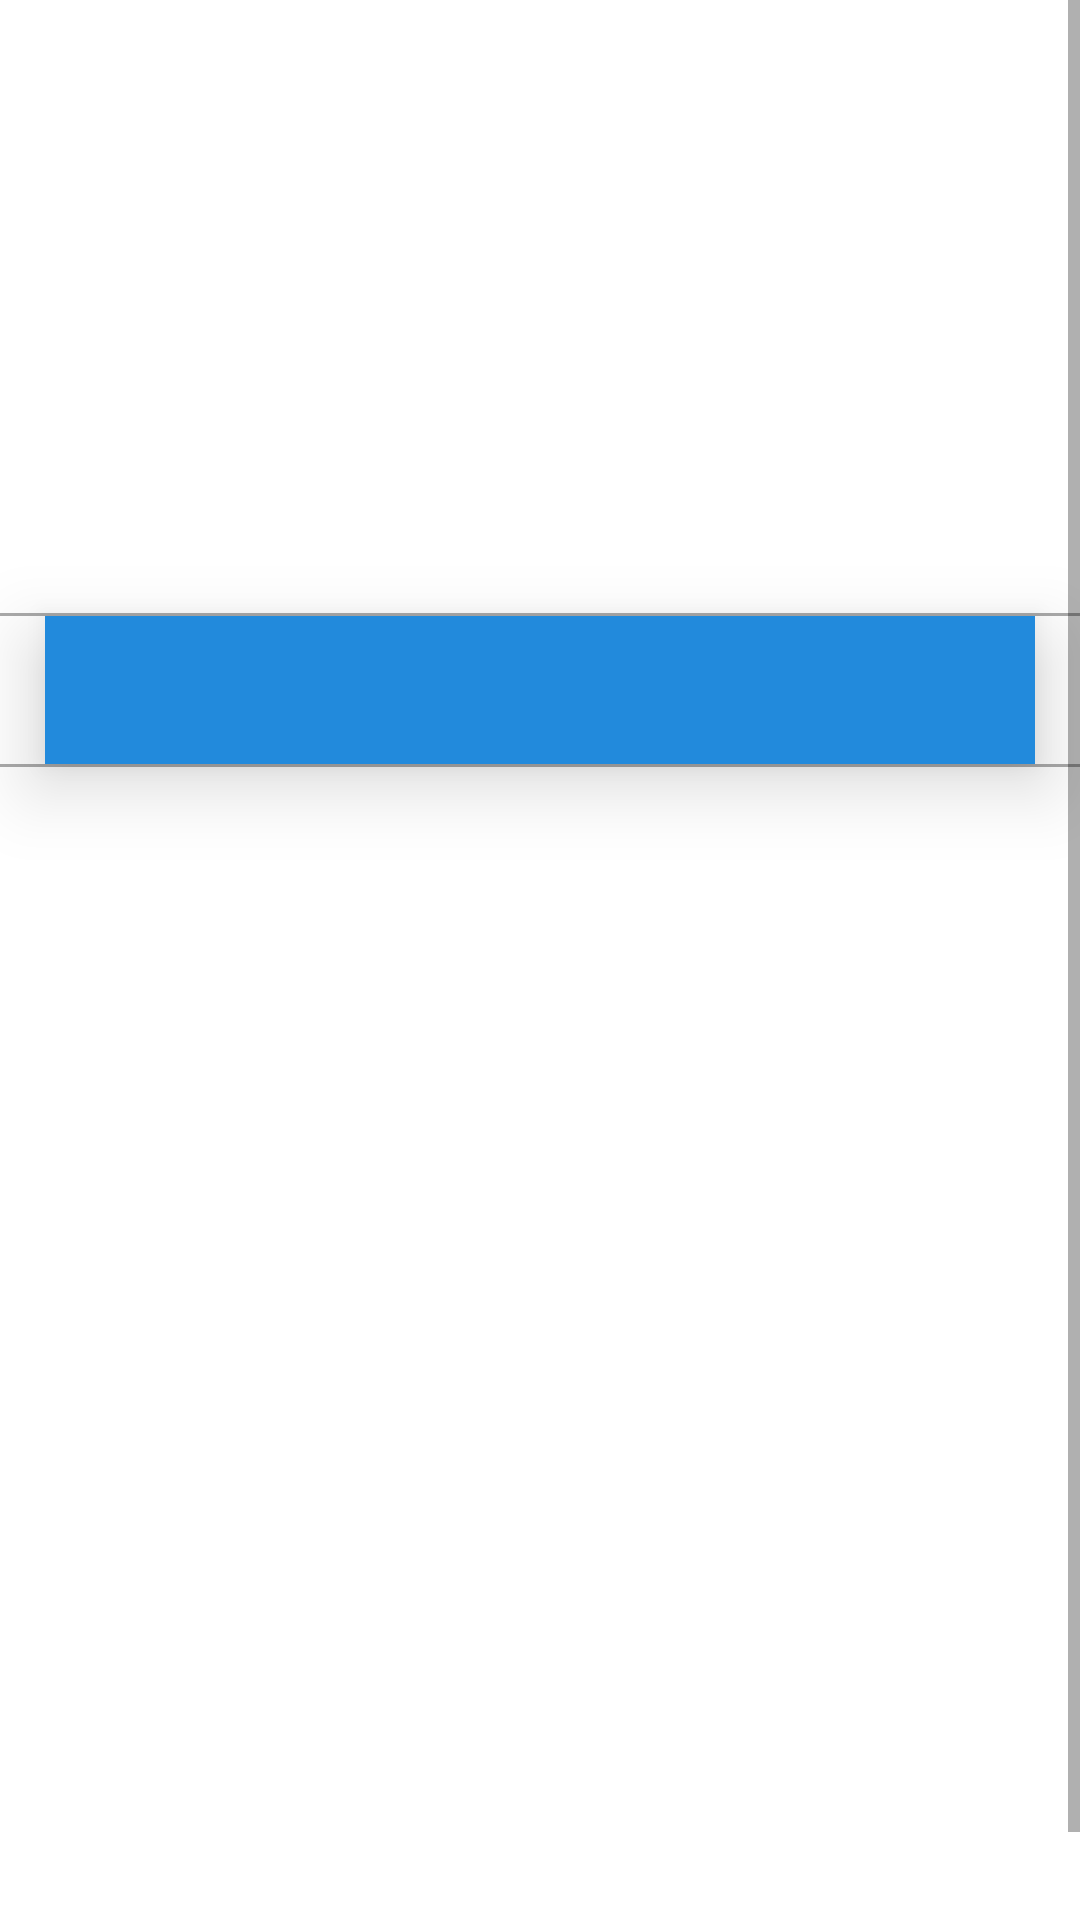

Here is an Android app screen rendered from its layout file. Give the layout XML and the strings, colors and styles it references.
<!-- AndroidManifest.xml: application theme Theme.Petsinfo -->
<!-- res/layout/activity_new.xml -->
<?xml version="1.0" encoding="utf-8"?>
<layout
    xmlns:android="http://schemas.android.com/apk/res/android"
    xmlns:app="http://schemas.android.com/apk/res-auto"
    xmlns:tools="http://schemas.android.com/tools">
    <data>
        <variable
            name="isData"
            type="com.example.petsinfo.model.AnimalData" />


    </data>
    <LinearLayout
        android:layout_width="match_parent"
        android:layout_height="match_parent"
        android:orientation="vertical"
        tools:context=".uitel.view.NewActivity">
        <ScrollView
            android:layout_width="match_parent"
            android:layout_height="wrap_content">
            <LinearLayout
                android:orientation="vertical"
                android:gravity="center"
                android:layout_gravity="center"
                android:layout_width="match_parent"
                android:layout_height="wrap_content">
                <ImageView
                    android:id="@+id/img"
                    android:scaleType="fitXY"
                    android:layout_marginBottom="15dp"
                    android:imageUrl="@{isData.img}"
                    android:layout_width="match_parent"
                    android:layout_height="220dp"/>
                <View
                    android:background="@android:color/darker_gray"
                    android:layout_width="match_parent"
                    android:layout_height="1dp"/>
                <TextView
                    android:id="@+id/name"
                    android:text="@{isData.name}"
                    android:gravity="center"
                    android:textStyle="bold|normal"
                    android:textSize="22sp"
                    android:elevation="15dp"
                    android:padding="10dp"
                    android:layout_marginLeft="15dp"
                    android:layout_marginRight="15dp"
                    android:background="#228ADC"
                    android:textColor="@color/white"
                    android:layout_width="match_parent"
                    android:layout_height="wrap_content"/>
                <View
                    android:background="@android:color/darker_gray"
                    android:layout_width="match_parent"
                    android:layout_height="1dp"/>
                <TextView
                    android:id="@+id/info"
                    android:text="@{isData.info}"
                    android:layout_marginTop="15dp"
                    android:textSize="16sp"
                    android:gravity="start"
                    android:layout_gravity="start"
                    android:layout_marginLeft="10dp"
                    android:layout_marginRight="10dp"
                    android:textColor="@color/black"
                    android:textStyle="bold|normal"
                    android:layout_width="400dp"
                    android:layout_height="400dp"/>





            </LinearLayout>


        </ScrollView>
    </LinearLayout>

</layout>
<!-- resources referenced by this layout -->
<resources>
  <style name="Theme.Petsinfo" parent="Theme.MaterialComponents.DayNight.DarkActionBar">
          
          <item name="colorPrimary">@color/purple_500</item>
          <item name="colorPrimaryVariant">@color/purple_700</item>
          <item name="colorOnPrimary">@color/white</item>
          
          <item name="colorSecondary">@color/teal_200</item>
          <item name="colorSecondaryVariant">@color/teal_700</item>
          <item name="colorOnSecondary">@color/black</item>
          
          <item name="android:statusBarColor" tools:targetApi="l">?attr/colorPrimaryVariant</item>
          
      </style>
  <!-- not gathered from this repository: default colours our renderer supplied (Android Studio template values) -->
  <color name="purple_500">#FF6200EE</color>
  <color name="purple_700">#FF3700B3</color>
  <color name="teal_200">#FF03DAC5</color>
  <color name="teal_700">#FF018786</color>
  <color name="black">#FF000000</color>
  <color name="white">#FFFFFFFF</color>
</resources>
